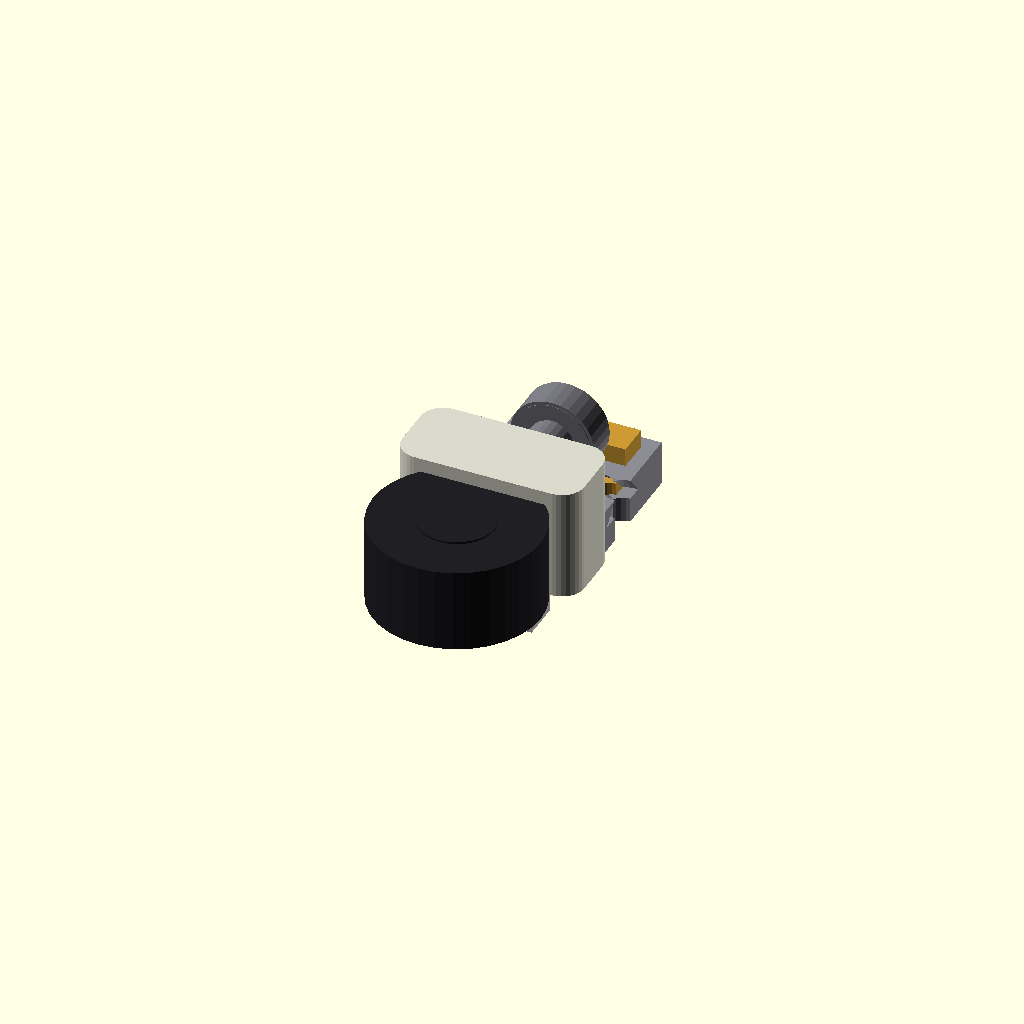
Cell 1: rendered with the file's own defaults.
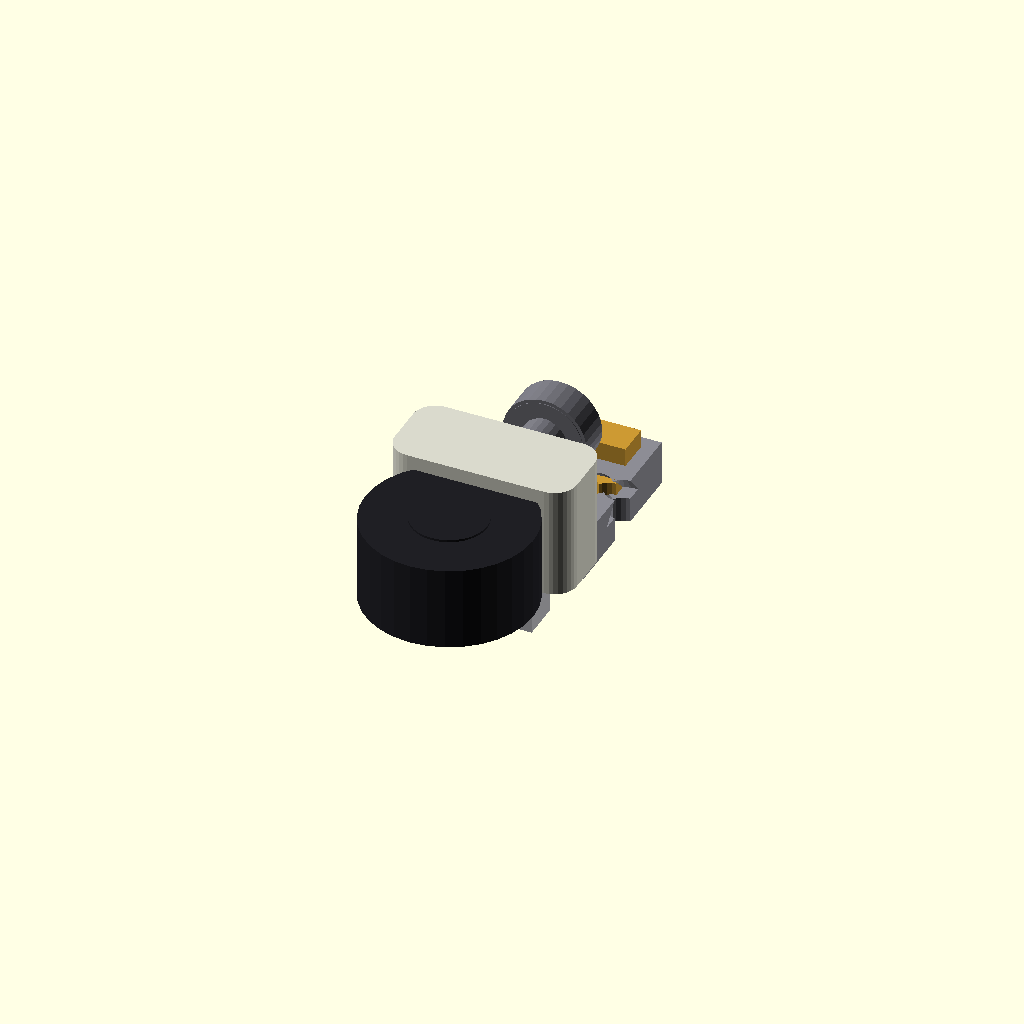
Cell 2: body_length_mm = 0.01 (everything else at default).
One fixed orthographic camera (rotation 55°, 0°, 25°; colour scheme Cornfield) for every cell.
The OpenSCAD source (Experimentation/Chamfer_distance/runs/craft/axial__DO_35/model.scad):
// Parameters (mm)
body_length_mm = 0.55; //[0.275:1.1:0.01]
body_diameter_mm = 0.25; //[0.125:0.5:0.01]
lead_diameter_mm = 0.1; //[0.05:0.2:0.01]
lead_pitch_mm = 2.54; //[1.27:5.08:0.01]
standoff_height_mm = 0; //[0:0.55:0.01]
lead_exit_fillets_mm = 0.05; //[0:0.1:0.005]
connect_overlap_mm = 0.01; //[0.005:0.05:0.005]
rail_pitch_mm = 1.0; //[0.5:2.0:0.1]
rail_length_mm = 5.0; //[2.5:10.0:0.1]
ttrack_pitch_mm = 1.0; //[0.5:2.0:0.1]
ttrack_length_mm = 5.0; //[2.5:10.0:0.1]

$fn=32;

// ---------- Helpers ----------
module rounded_rect_2d(w, h, r) {
  r2 = min(r, min(w, h)/2);
  hull() {
    translate([ w/2 - r2,  h/2 - r2]) circle(r=r2);
    translate([-w/2 + r2,  h/2 - r2]) circle(r=r2);
    translate([-w/2 + r2, -h/2 + r2]) circle(r=r2);
    translate([ w/2 - r2, -h/2 + r2]) circle(r=r2);
  }
}

module hex_prism(flat_d, h) {
  // flat-to-flat = flat_d
  r = flat_d / sqrt(3);
  cylinder(r=r, h=h, center=true, $fn=6);
}

// ---------- [MANDATORY] [PRIMARY] Orientate Axial ----------
module orientate_axial() {
  // Derived from plan
  body_r = body_diameter_mm/2;
  lead_r = lead_diameter_mm/2;
  lead_len = (lead_pitch_mm - body_length_mm) + 2*connect_overlap_mm;

  collar_r = (lead_diameter_mm/2 + lead_exit_fillets_mm);
  collar_len = lead_diameter_mm + 2*connect_overlap_mm;

  // Positions from plan (kept as expressions)
  lead_left_pos_x  = -(body_length_mm/2 + (lead_len)/2 - connect_overlap_mm);
  lead_right_pos_x =  (body_length_mm/2 + (lead_len)/2 - connect_overlap_mm);

  collar_left_pos_x  = -(body_length_mm/2 - (collar_len)/2 + connect_overlap_mm);
  collar_right_pos_x =  (body_length_mm/2 - (collar_len)/2 + connect_overlap_mm);

  color([0.75, 0.55, 0.20])  // resistor-like body color
  union() {
    // Body (cylinder along X)
    translate([0, 0, standoff_height_mm])
      rotate([0, 90, 0])
        cylinder(r=body_r, h=body_length_mm, center=true);

    // Subtle end caps / paint bands (still along X)
    band_w = min(0.08, body_length_mm*0.18);
    for (sx = [-1, 1]) {
      translate([sx*(body_length_mm/2 - band_w/2), 0, standoff_height_mm])
        rotate([0, 90, 0])
          color([0.25, 0.25, 0.27])
            cylinder(r=body_r*0.98, h=band_w, center=true);
    }

    // Exit collars (reinforcement)
    translate([collar_left_pos_x, 0, standoff_height_mm])
      rotate([0, 90, 0])
        color([0.65, 0.48, 0.18])
          cylinder(r=collar_r, h=collar_len, center=true);

    translate([collar_right_pos_x, 0, standoff_height_mm])
      rotate([0, 90, 0])
        color([0.65, 0.48, 0.18])
          cylinder(r=collar_r, h=collar_len, center=true);
  }

  // Leads (metal)
  color([0.72, 0.72, 0.75])
  union() {
    translate([lead_left_pos_x, 0, 0])
      rotate([0, 90, 0])
        cylinder(r=lead_r, h=lead_len, center=true);

    translate([lead_right_pos_x, 0, 0])
      rotate([0, 90, 0])
        cylinder(r=lead_r, h=lead_len, center=true);

    // Small straight "tips" at ends to make lead ends visually clear
    tip_len = max(0.12, lead_diameter_mm*2);
    translate([-lead_pitch_mm/2 + tip_len/2, 0, 0])
      rotate([0, 90, 0])
        cylinder(r=lead_r*0.95, h=tip_len, center=true);

    translate([ lead_pitch_mm/2 - tip_len/2, 0, 0])
      rotate([0, 90, 0])
        cylinder(r=lead_r*0.95, h=tip_len, center=true);
  }
}

// ---------- [MANDATORY] [SECONDARY] Screw Knob Assembly ----------
module screw_knob_assembly() {
  // A connected knob + screw passing through a small printed clamp block.
  // Attached to the axial component near +X side.
  knob_d = 6.0;
  knob_h = 3.0;
  knurl_count = 14;

  screw_d = 1.6;      // small screw
  screw_len = 10.0;

  head_d = 3.0;
  head_h = 1.2;

  block_w = 6.5;
  block_t = 3.0;
  block_h = 4.0;
  block_r = 0.8;

  // Place so it touches the axial body region (connect rule)
  attach_x = body_length_mm/2 + 0.25;
  attach_z = standoff_height_mm + body_diameter_mm/2 + block_h/2 - 0.05;

  translate([attach_x, 0, attach_z])
  union() {
    // Printed block (off-white)
    color([0.85, 0.85, 0.80])
    difference() {
      linear_extrude(height=block_h, center=true)
        rounded_rect_2d(block_w, block_t, block_r);

      // Through hole for screw (along Y)
      rotate([90, 0, 0])
        cylinder(d=screw_d + 0.2, h=block_t + 2*connect_overlap_mm, center=true, $fn=24);

      // Shallow counterbore for head on +Y side
      translate([0, block_t/2 - 0.35, 0])
        rotate([90, 0, 0])
          cylinder(d=head_d + 0.3, h=0.9, center=true, $fn=24);
    }

    // Screw (steel)
    color([0.45, 0.45, 0.48])
    union() {
      // Shaft through block (along Y)
      rotate([90, 0, 0])
        cylinder(d=screw_d, h=screw_len, center=true, $fn=24);

      // Head on +Y side
      translate([0, screw_len/2 - head_h/2, 0])
        rotate([90, 0, 0])
          cylinder(d=head_d, h=head_h, center=true, $fn=32);

      // Simple Phillips-like cross recess
      translate([0, screw_len/2 - head_h + 0.15, 0])
        rotate([90, 0, 0])
          difference() {
            cylinder(d=head_d*0.92, h=0.35, center=true, $fn=32);
            union() {
              cube([head_d*0.15, head_d*0.75, 0.6], center=true);
              cube([head_d*0.75, head_d*0.15, 0.6], center=true);
            }
          }
    }

    // Knob on -Y side (black), connected to screw shaft
    color([0.12, 0.12, 0.14])
    translate([0, -(screw_len/2 - knob_h/2), 0])
    union() {
      // Main knob body
      cylinder(d=knob_d, h=knob_h, center=true, $fn=32);

      // Knurl bumps
      for (i = [0:knurl_count-1]) {
        ang = i*360/knurl_count;
        rotate([0, 0, ang])
          translate([knob_d/2 - 0.35, 0, 0])
            cylinder(d=0.6, h=knob_h*0.9, center=true, $fn=12);
      }

      // Center boss around screw
      cylinder(d=head_d*0.9, h=knob_h*1.05, center=true, $fn=32);
    }
  }
}

// ---------- [MANDATORY] [SECONDARY] Rail Hole Positions ----------
module rail_hole_positions() {
  // Represented as a small rail strip with a line of holes (visual "positions").
  // Attached under the axial leads (connected).
  rail_w = 4.0;
  rail_t = 1.2;
  rail_hole_d = 1.0;

  // Use provided placeholders: first=0, screws=100, both_ends=true
  // We'll show a reasonable subset based on rail_length_mm and rail_pitch_mm.
  n = max(2, floor(rail_length_mm/rail_pitch_mm) + 1);

  attach_z = -rail_t/2 - lead_diameter_mm/2 + 0.02; // touch leads
  translate([0, 0, attach_z])
  color([0.75, 0.75, 0.77])
  difference() {
    cube([rail_length_mm, rail_w, rail_t], center=true);

    // Holes along X
    for (i = [0:n-1]) {
      x = -rail_length_mm/2 + i*(rail_length_mm/(n-1));
      translate([x, 0, 0])
        cylinder(d=rail_hole_d, h=rail_t + 2*connect_overlap_mm, center=true, $fn=24);
    }

    // Ensure both ends emphasized (both_ends=true): slightly larger end holes
    translate([-rail_length_mm/2, 0, 0])
      cylinder(d=rail_hole_d*1.25, h=rail_t + 2*connect_overlap_mm, center=true, $fn=24);
    translate([ rail_length_mm/2, 0, 0])
      cylinder(d=rail_hole_d*1.25, h=rail_t + 2*connect_overlap_mm, center=true, $fn=24);
  }
}

// ---------- [MANDATORY] [SECONDARY] Ttrack Hole Positions ----------
module ttrack_hole_positions() {
  // A small T-track-like bar with countersunk holes, attached to rail strip side.
  bar_l = ttrack_length_mm;
  bar_w = 6.0;
  bar_t = 1.6;

  hole_d = 1.2;
  cs_d = 2.4;
  cs_h = 0.7;

  n = max(2, floor(ttrack_length_mm/ttrack_pitch_mm) + 1);

  // Attach to +Y edge of rail strip (touching)
  attach_y = (4.0/2 + bar_w/2) - 0.05; // rail_w assumed 4.0 in rail module
  attach_z = -bar_t/2 - lead_diameter_mm/2 + 0.02;

  translate([0, attach_y, attach_z])
  color([0.55, 0.55, 0.58])
  difference() {
    cube([bar_l, bar_w, bar_t], center=true);

    for (i = [0:n-1]) {
      x = -bar_l/2 + i*(bar_l/(n-1));
      translate([x, 0, 0])
      union() {
        cylinder(d=hole_d, h=bar_t + 2*connect_overlap_mm, center=true, $fn=24);
        translate([0, 0, bar_t/2 - cs_h/2])
          cylinder(d1=cs_d, d2=hole_d, h=cs_h, center=true, $fn=32);
      }
    }
  }
}

// ---------- [MANDATORY] [SECONDARY] Ttrack Insert Hole Positions ----------
module ttrack_insert_hole_positions() {
  // A small insert plate with hex pockets (like T-nut insert positions), attached to T-track bar.
  plate_l = ttrack_length_mm * 0.8;
  plate_w = 5.0;
  plate_t = 1.4;

  pocket_flat = 2.6;
  pocket_depth = 0.9;
  thru_d = 1.2;

  n = max(2, floor(plate_l/ttrack_pitch_mm) + 1);

  // Attach above the T-track bar (touching)
  attach_y = (4.0/2 + 6.0/2) - 0.05; // rail_w + bar_w relationship
  attach_z = (-1.6 - lead_diameter_mm)/2 + 0.02 + plate_t/2 + 0.05; // sit on top of bar

  translate([0, attach_y, attach_z])
  color([0.80, 0.60, 0.20]) // brass-like inserts plate
  difference() {
    cube([plate_l, plate_w, plate_t], center=true);

    for (i = [0:n-1]) {
      x = -plate_l/2 + i*(plate_l/(n-1));
      translate([x, 0, 0]) {
        // Through hole
        cylinder(d=thru_d, h=plate_t + 2*connect_overlap_mm, center=true, $fn=24);
        // Hex pocket on top face
        translate([0, 0, plate_t/2 - pocket_depth/2])
          hex_prism(pocket_flat, pocket_depth + connect_overlap_mm);
      }
    }
  }
}

// ---------- Assembly (matches plan operations intent) ----------
module assembly() {
  union() {
    // Primary
    orientate_axial();

    // Secondary components attached to primary (no floating parts)
    screw_knob_assembly();
    rail_hole_positions();
    ttrack_hole_positions();
    ttrack_insert_hole_positions();
  }
}

assembly();
Customizer parameters (derived from the source; name, type, default, range or options):
body_length_mm: number, default 0.55, range 0.01 to 0.275, step 1.1
body_diameter_mm: number, default 0.25, range 0.01 to 0.125, step 0.5
lead_diameter_mm: number, default 0.1, range 0.01 to 0.05, step 0.2
lead_pitch_mm: number, default 2.54, range 0.01 to 1.27, step 5.08
standoff_height_mm: number, default 0, range 0 to 0.01, step 0.55
lead_exit_fillets_mm: number, default 0.05, range 0 to 0.005, step 0.1
connect_overlap_mm: number, default 0.01, range 0.005 to 0.005, step 0.05
rail_pitch_mm: number, default 1, range 0.1 to 0.5, step 2
rail_length_mm: number, default 5, range 0.1 to 2.5, step 10
ttrack_pitch_mm: number, default 1, range 0.1 to 0.5, step 2
ttrack_length_mm: number, default 5, range 0.1 to 2.5, step 10
